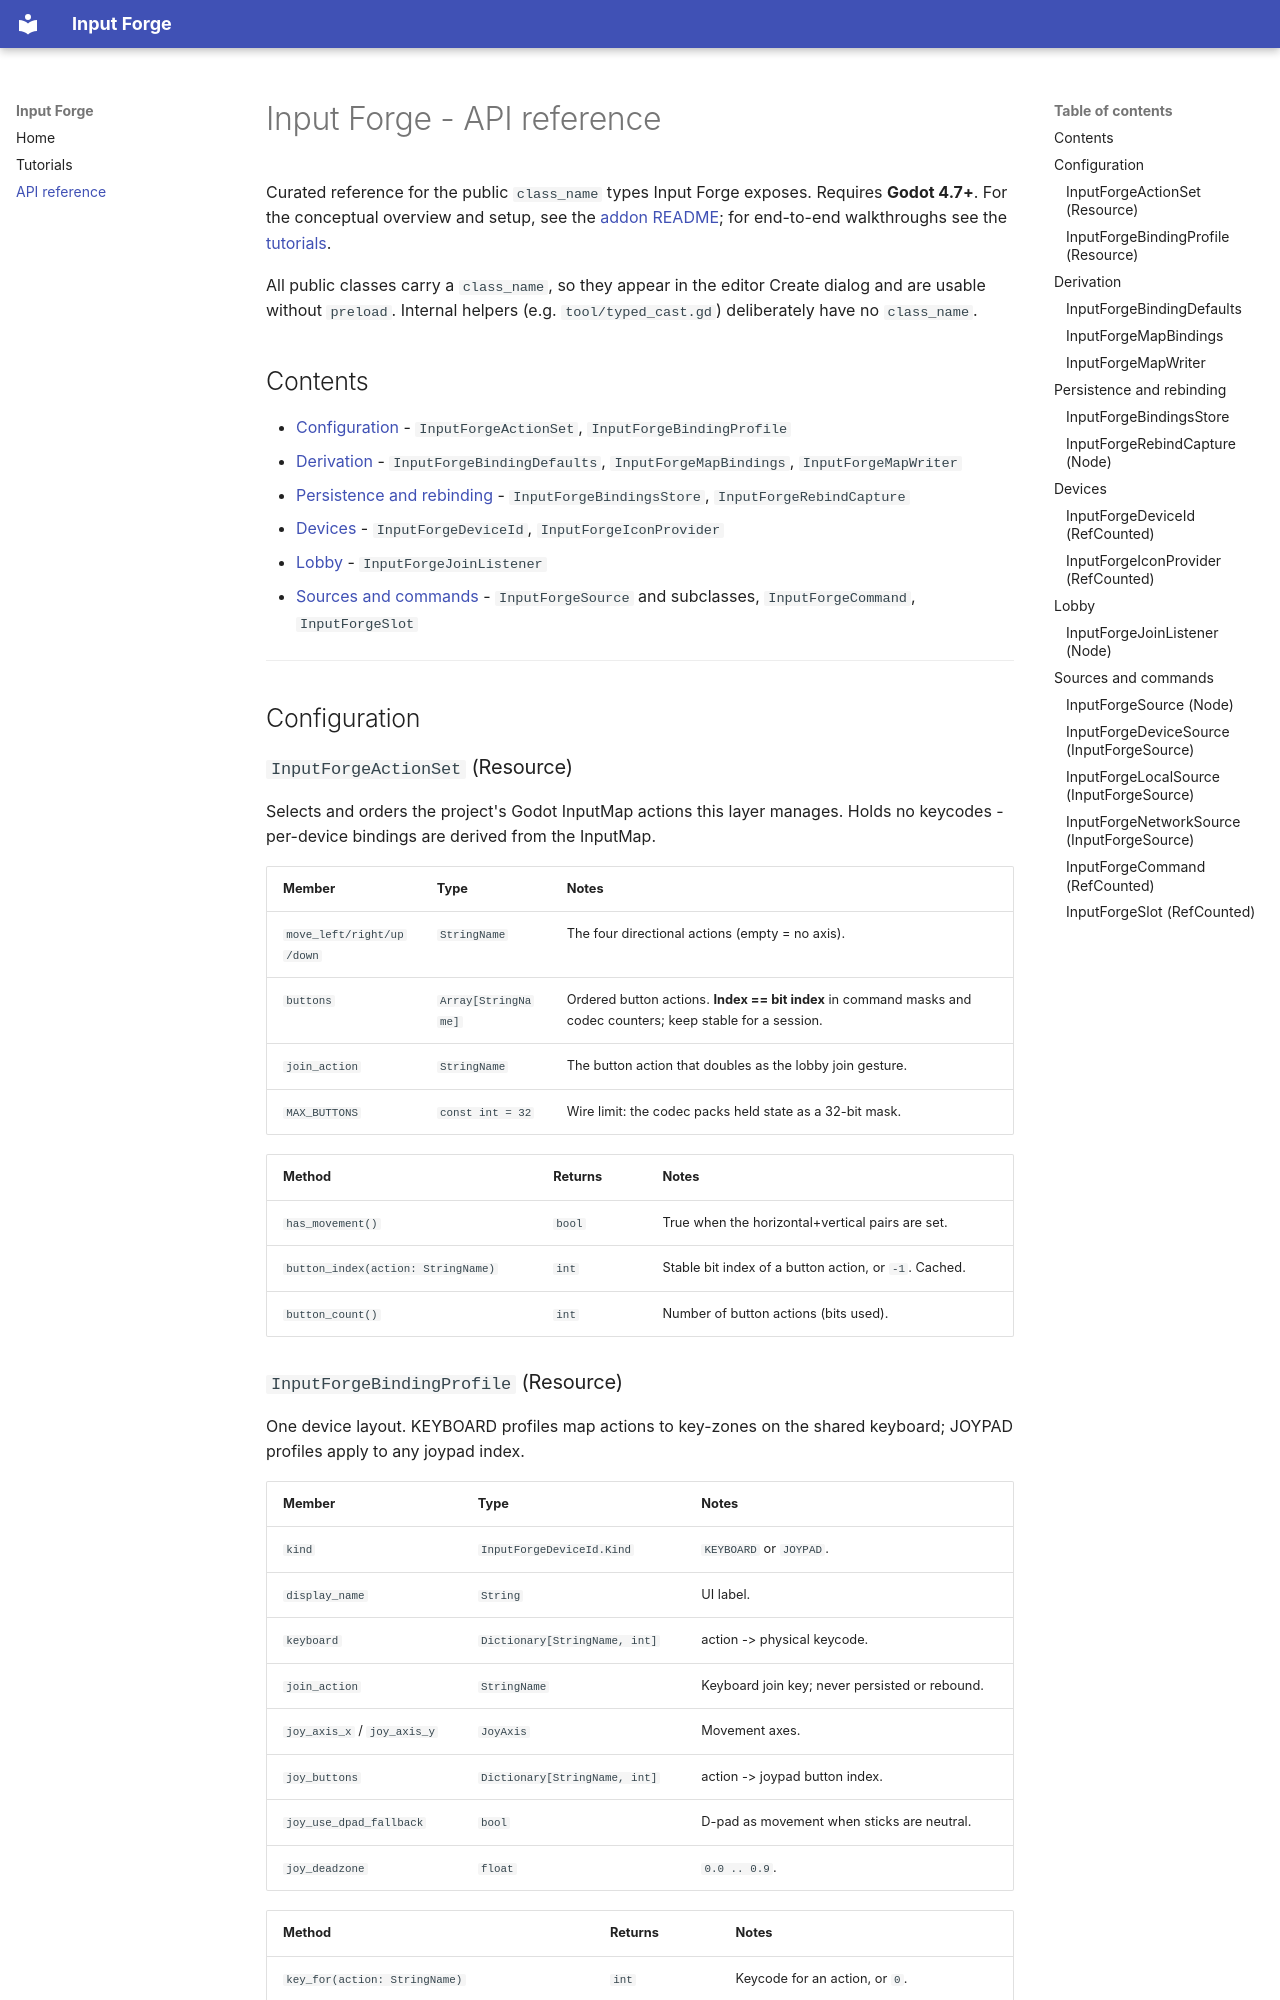

repository: julienandreu/input_forge · page: api-reference/index.html · generator: mkdocs

# Input Forge - API reference

Curated reference for the public `class_name` types Input Forge exposes. Requires
**Godot 4.7+**. For the conceptual overview and setup, see the
[addon README](https://github.com/julienandreu/input_forge/blob/main/addons/input_forge/README.md);
for end-to-end walkthroughs see the [tutorials](tutorials.md).

All public classes carry a `class_name`, so they appear in the editor Create
dialog and are usable without `preload`. Internal helpers (e.g. `tool/typed_cast.gd`)
deliberately have no `class_name`.

## Contents

- [Configuration](#configuration) - `InputForgeActionSet`, `InputForgeBindingProfile`
- [Derivation](#derivation) - `InputForgeBindingDefaults`, `InputForgeMapBindings`, `InputForgeMapWriter`
- [Persistence and rebinding](#persistence-and-rebinding) - `InputForgeBindingsStore`, `InputForgeRebindCapture`
- [Devices](#devices) - `InputForgeDeviceId`, `InputForgeIconProvider`
- [Lobby](#lobby) - `InputForgeJoinListener`
- [Sources and commands](#sources-and-commands) - `InputForgeSource` and subclasses, `InputForgeCommand`, `InputForgeSlot`

---

## Configuration

### `InputForgeActionSet` (Resource)

Selects and orders the project's Godot InputMap actions this layer manages. Holds
no keycodes - per-device bindings are derived from the InputMap.

| Member | Type | Notes |
|--------|------|-------|
| `move_left/right/up/down` | `StringName` | The four directional actions (empty = no axis). |
| `buttons` | `Array[StringName]` | Ordered button actions. **Index == bit index** in command masks and codec counters; keep stable for a session. |
| `join_action` | `StringName` | The button action that doubles as the lobby join gesture. |
| `MAX_BUTTONS` | `const int = 32` | Wire limit: the codec packs held state as a 32-bit mask. |

| Method | Returns | Notes |
|--------|---------|-------|
| `has_movement()` | `bool` | True when the horizontal+vertical pairs are set. |
| `button_index(action: StringName)` | `int` | Stable bit index of a button action, or `-1`. Cached. |
| `button_count()` | `int` | Number of button actions (bits used). |
